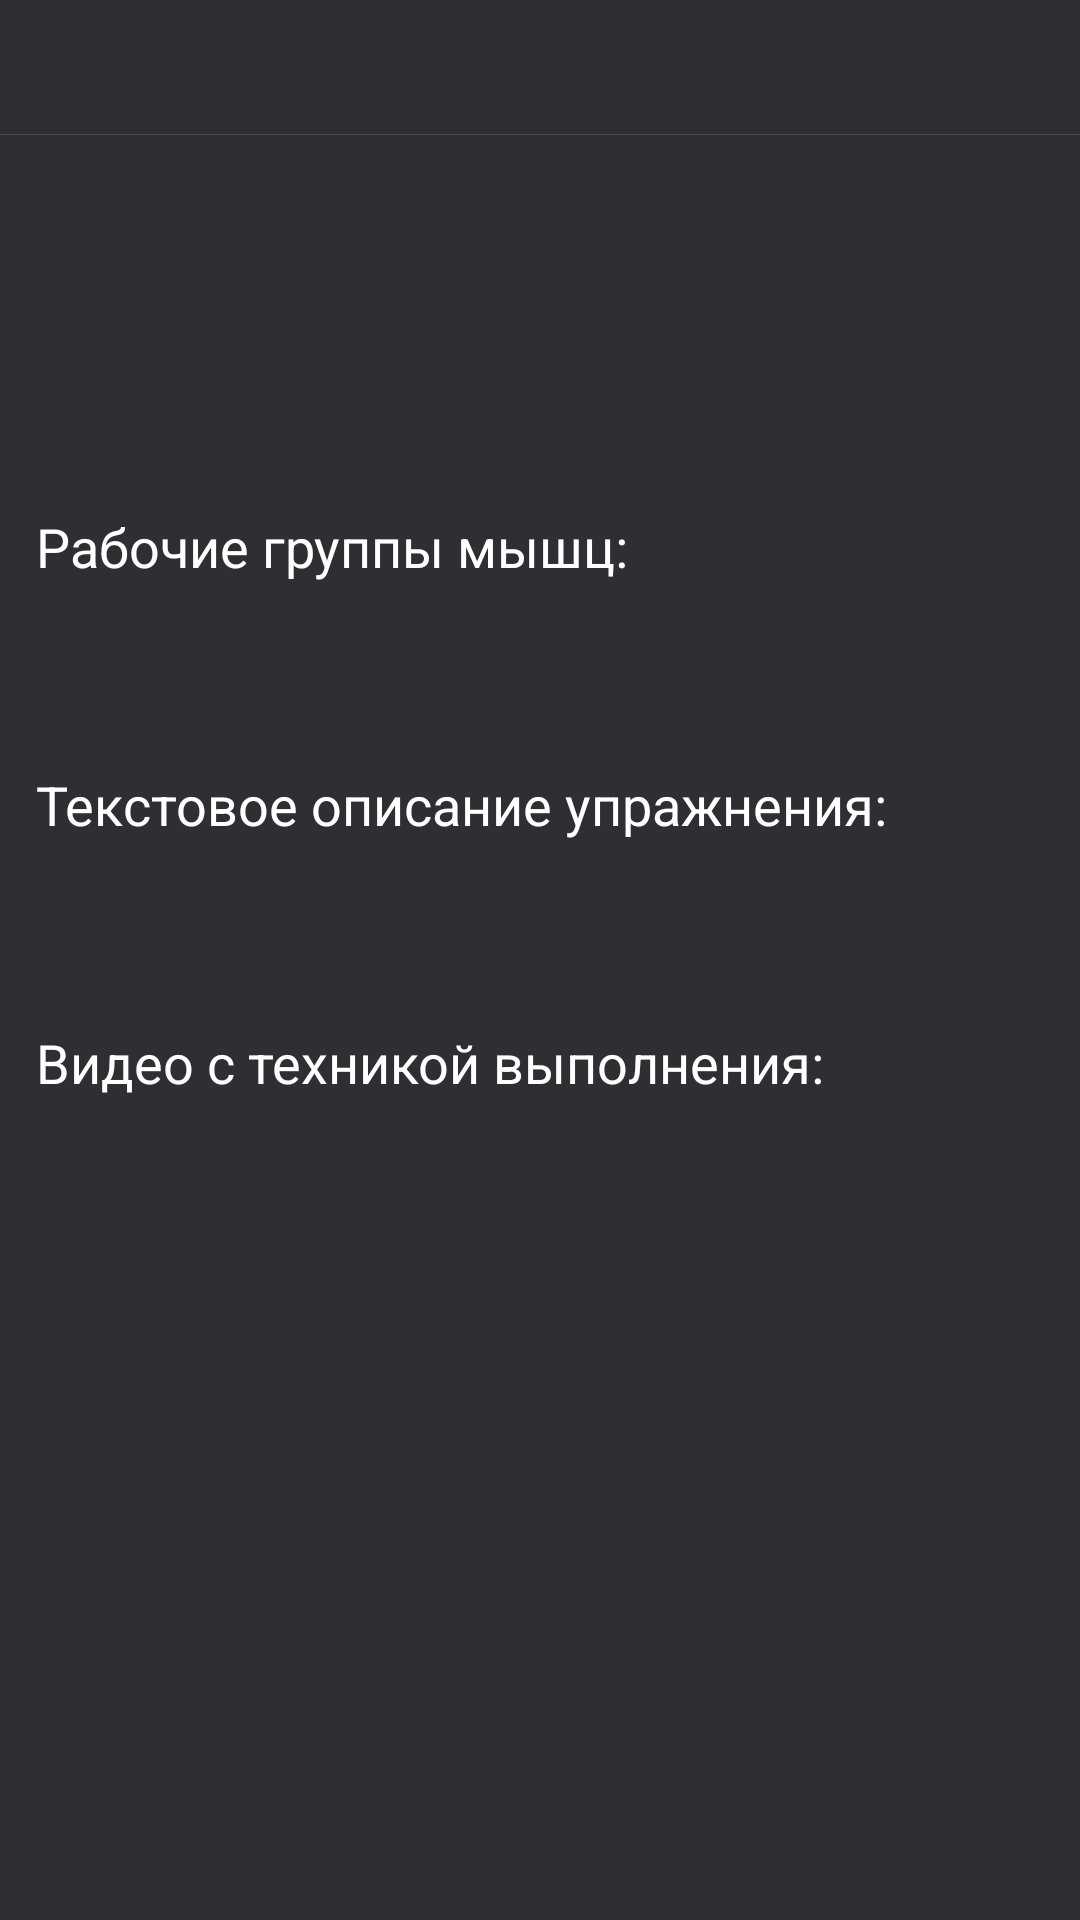

Write the Android layout XML for this screen, with the resource values it uses.
<!-- AndroidManifest.xml: application theme AppTheme.NoActionBar -->
<!-- res/layout/fragment_exercise_description.xml -->
<?xml version="1.0" encoding="utf-8"?>
<androidx.constraintlayout.widget.ConstraintLayout xmlns:android="http://schemas.android.com/apk/res/android"
    xmlns:app="http://schemas.android.com/apk/res-auto"
    android:layout_width="match_parent"
    android:layout_height="match_parent"
    android:background="@color/default_dark">

    <ScrollView
        android:layout_width="match_parent"
        android:layout_height="0dp"
        app:layout_constraintStart_toStartOf="parent"
        app:layout_constraintTop_toBottomOf="@id/my_toolbar">

        <androidx.constraintlayout.widget.ConstraintLayout
            android:id="@+id/fragment_exercise_description_cl"
            android:layout_width="match_parent"
            android:layout_height="wrap_content">

            <TextView
                android:id="@+id/fragment_exercise_description_title"
                android:layout_width="250dp"
                android:layout_height="60dp"
                android:layout_marginTop="25dp"
                android:textAppearance="@style/Style22sp"
                android:textColor="@color/white"
                app:layout_constraintEnd_toEndOf="parent"
                app:layout_constraintStart_toStartOf="parent"
                app:layout_constraintTop_toTopOf="parent"
                android:gravity="center"/>

            <ImageView
                android:id="@+id/fragment_exercise_description_add"
                android:layout_height="wrap_content"
                android:layout_width="wrap_content"
                app:layout_constraintEnd_toEndOf="parent"
                app:layout_constraintTop_toTopOf="parent"
                android:layout_marginTop="32dp"
                android:layout_marginEnd="15dp"
                android:src="@drawable/ic_add"
                android:visibility="gone"/>

            <TextView
                android:id="@+id/fragment_exercise_description_target_muscle_title"
                android:layout_width="wrap_content"
                android:layout_height="wrap_content"
                android:layout_marginStart="12dp"
                android:layout_marginTop="40dp"
                android:text="@string/targete_muscle"
                android:textAppearance="@style/Style18sp"
                android:textColor="@color/white"
                app:layout_constraintStart_toStartOf="parent"
                app:layout_constraintTop_toBottomOf="@id/fragment_exercise_description_title" />

            <TextView
                android:id="@+id/fragment_exercise_description_target_muscles"
                android:layout_width="280dp"
                android:layout_height="wrap_content"
                android:layout_marginStart="25dp"
                android:layout_marginTop="5dp"
                android:textAppearance="@style/Style16sp"
                android:textColor="@color/white"
                app:layout_constraintStart_toStartOf="parent"
                app:layout_constraintTop_toBottomOf="@id/fragment_exercise_description_target_muscle_title" />

            <TextView
                android:id="@+id/fragment_exercise_description_text_description"
                android:layout_width="wrap_content"
                android:layout_height="wrap_content"
                android:layout_marginStart="12dp"
                android:layout_marginTop="35dp"
                android:text="@string/text_description"
                android:textAppearance="@style/Style18sp"
                android:textColor="@color/white"
                app:layout_constraintStart_toStartOf="parent"
                app:layout_constraintTop_toBottomOf="@id/fragment_exercise_description_target_muscles" />

            <TextView
                android:id="@+id/fragment_exercise_description_description"
                android:layout_width="335dp"
                android:layout_height="wrap_content"
                android:layout_marginStart="25dp"
                android:layout_marginTop="5dp"
                android:layout_marginEnd="5dp"
                android:textAppearance="@style/Style16sp"
                android:textColor="@color/white"
                app:layout_constraintEnd_toEndOf="parent"
                app:layout_constraintStart_toStartOf="parent"
                app:layout_constraintTop_toBottomOf="@id/fragment_exercise_description_text_description" />

            <TextView
                android:id="@+id/fragment_exercise_description_video_tv"
                android:layout_width="wrap_content"
                android:layout_height="wrap_content"
                android:layout_marginStart="12dp"
                android:layout_marginTop="35dp"
                android:text="@string/exercise_video"
                android:textAppearance="@style/Style18sp"
                android:textColor="@color/white"
                app:layout_constraintStart_toStartOf="parent"
                app:layout_constraintTop_toBottomOf="@id/fragment_exercise_description_description" />

            <TextView
                android:id="@+id/fragment_exercise_description_video"
                android:layout_width="335dp"
                android:layout_height="wrap_content"
                android:layout_marginStart="25dp"
                android:layout_marginTop="5dp"
                android:layout_marginEnd="5dp"
                android:textAppearance="@style/Style16sp"
                android:textColor="@color/white"
                app:layout_constraintEnd_toEndOf="parent"
                app:layout_constraintStart_toStartOf="parent"
                app:layout_constraintTop_toBottomOf="@id/fragment_exercise_description_video_tv"
                android:layout_marginBottom="65dp"
                app:layout_constraintBottom_toBottomOf="parent"
                android:autoLink="web"/>

        </androidx.constraintlayout.widget.ConstraintLayout>

    </ScrollView>

    <androidx.appcompat.widget.Toolbar
        android:id="@+id/my_toolbar"
        android:layout_width="match_parent"
        android:layout_height="45dp"
        android:background="@drawable/tool_bar"
        app:layout_constraintStart_toStartOf="parent"
        app:layout_constraintTop_toTopOf="parent" />

</androidx.constraintlayout.widget.ConstraintLayout>
<!-- resources referenced by this layout -->
<resources>
  <color name="default_dark">#2E2F33</color>&gt;
  <color name="white">#FFFFFFFF</color>
  <!-- drawable ic_add (drawable) -->
  <vector android:height="20dp" android:viewportHeight="448"
      android:viewportWidth="448" android:width="20dp" xmlns:android="http://schemas.android.com/apk/res/android">
      <path android:fillColor="#bbbbbb" android:pathData="m408,184h-136c-4.418,0 -8,-3.582 -8,-8v-136c0,-22.09 -17.91,-40 -40,-40s-40,17.91 -40,40v136c0,4.418 -3.582,8 -8,8h-136c-22.09,0 -40,17.91 -40,40s17.91,40 40,40h136c4.418,0 8,3.582 8,8v136c0,22.09 17.91,40 40,40s40,-17.91 40,-40v-136c0,-4.418 3.582,-8 8,-8h136c22.09,0 40,-17.91 40,-40s-17.91,-40 -40,-40zM408,184"/>
  </vector>
  <!-- drawable tool_bar (drawable) -->
  <?xml version="1.0" encoding="utf-8"?>
  <layer-list xmlns:android="http://schemas.android.com/apk/res/android">
  
      <item>
          <shape android:shape="rectangle">
              <solid android:color="@color/bottom_navigation_bar_stroke" />
          </shape>
      </item>
  
      <item android:bottom="0.5dp">
          <shape android:shape="rectangle">
              <solid android:color="@color/default_dark" />
          </shape>
      </item>
  
  </layer-list>
  <string name="exercise_video">Видео с техникой выполнения:</string>
  <string name="targete_muscle">Рабочие группы мышц:</string>
  <string name="text_description">Текстовое описание упражнения:</string>
  <style name="Style16sp">
          <item name="android:layout_width">wrap_content</item>
          <item name="android:layout_height">wrap_content</item>
          <item name="android:textSize">16sp</item>
          <item name="fontFamily">@font/roboto_regular</item>
      </style>
  <style name="Style18sp">
          <item name="android:layout_width">wrap_content</item>
          <item name="android:layout_height">wrap_content</item>
          <item name="android:textSize">18sp</item>
          <item name="fontFamily">@font/roboto_regular</item>
      </style>
  <style name="Style22sp">
          <item name="android:layout_width">wrap_content</item>
          <item name="android:layout_height">wrap_content</item>
          <item name="android:textSize">22sp</item>
          <item name="fontFamily">@font/roboto_regular</item>
      </style>
  <style name="AppTheme.NoActionBar" parent="Theme.AppCompat.Light.DarkActionBar">
          <item name="windowActionBar">false</item>
          <item name="windowNoTitle">true</item>
          <item name="android:windowFullscreen">true</item>
      </style>
  <color name="bottom_navigation_bar_stroke">#48494D</color>
</resources>
